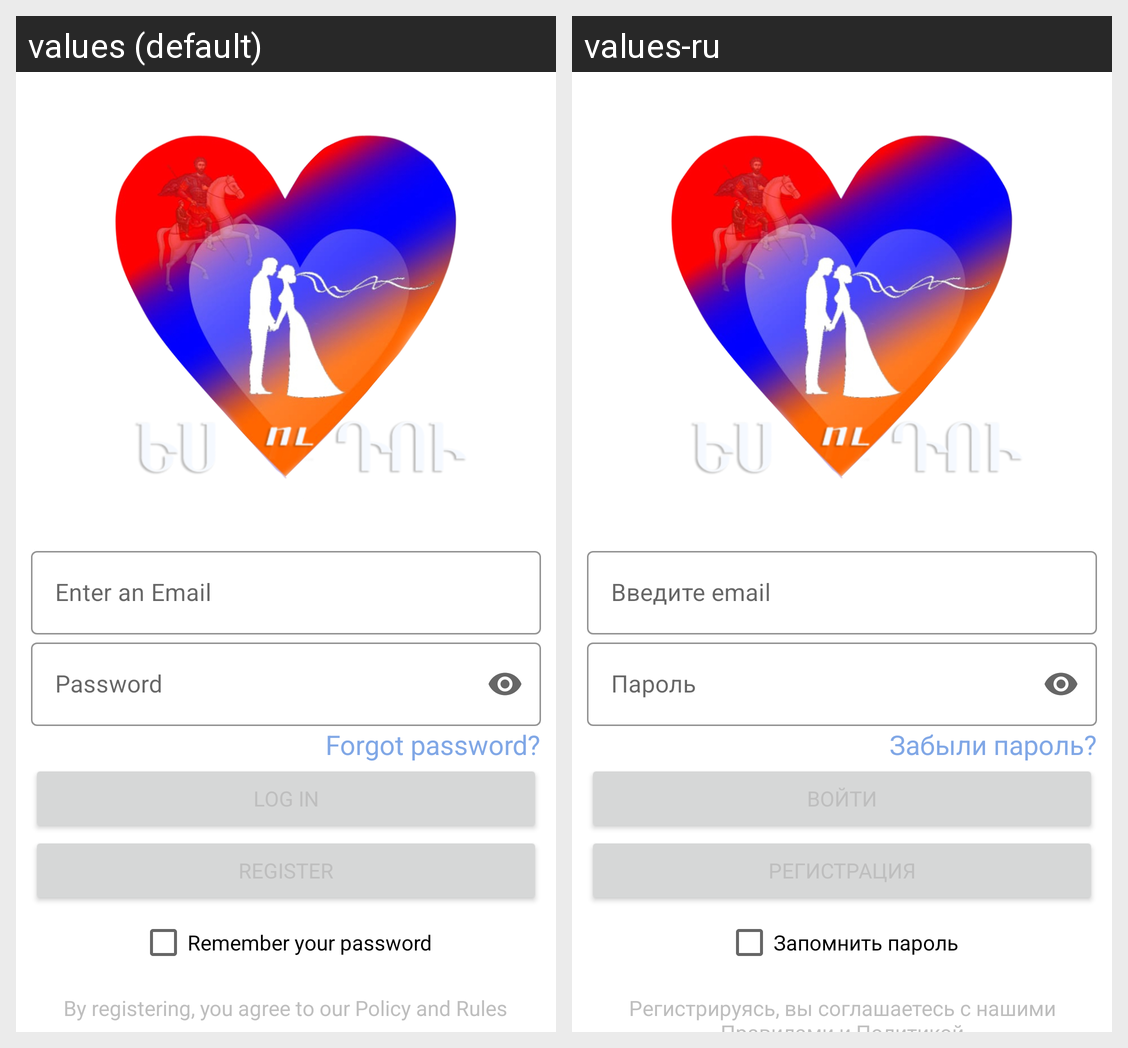

Translations of the strings shown on this Android screen, per locale in the grid:
Android screen res/layout/login_fragment.xml rendered under 2 locales, left to right: values (default), values-ru. Device: Nexus 5 (rendered at 1080×1920; each locale shown at half size, 540×960, under a caption strip naming it); theme AppTheme.
Strings drawn on this screen, with the default value and each locale's value (text and hints the layout hard-codes, and strings that could not be matched under every locale, appear in the picture but are not listed):

email_hint
  values: Enter an Email
  values-ru: Введите email

pass_reg_hint
  values: Password
  values-ru: Пароль

forgot_pass
  values: Forgot password?
  values-ru: Забыли пароль?

remember_password
  values: Remember your password
  values-ru: Запомнить пароль

read_rules
  values: By registering, you agree to our Policy and Rules
  values-ru: Регистрируясь, вы соглашаетесь с нашими Правилами и Политикой
